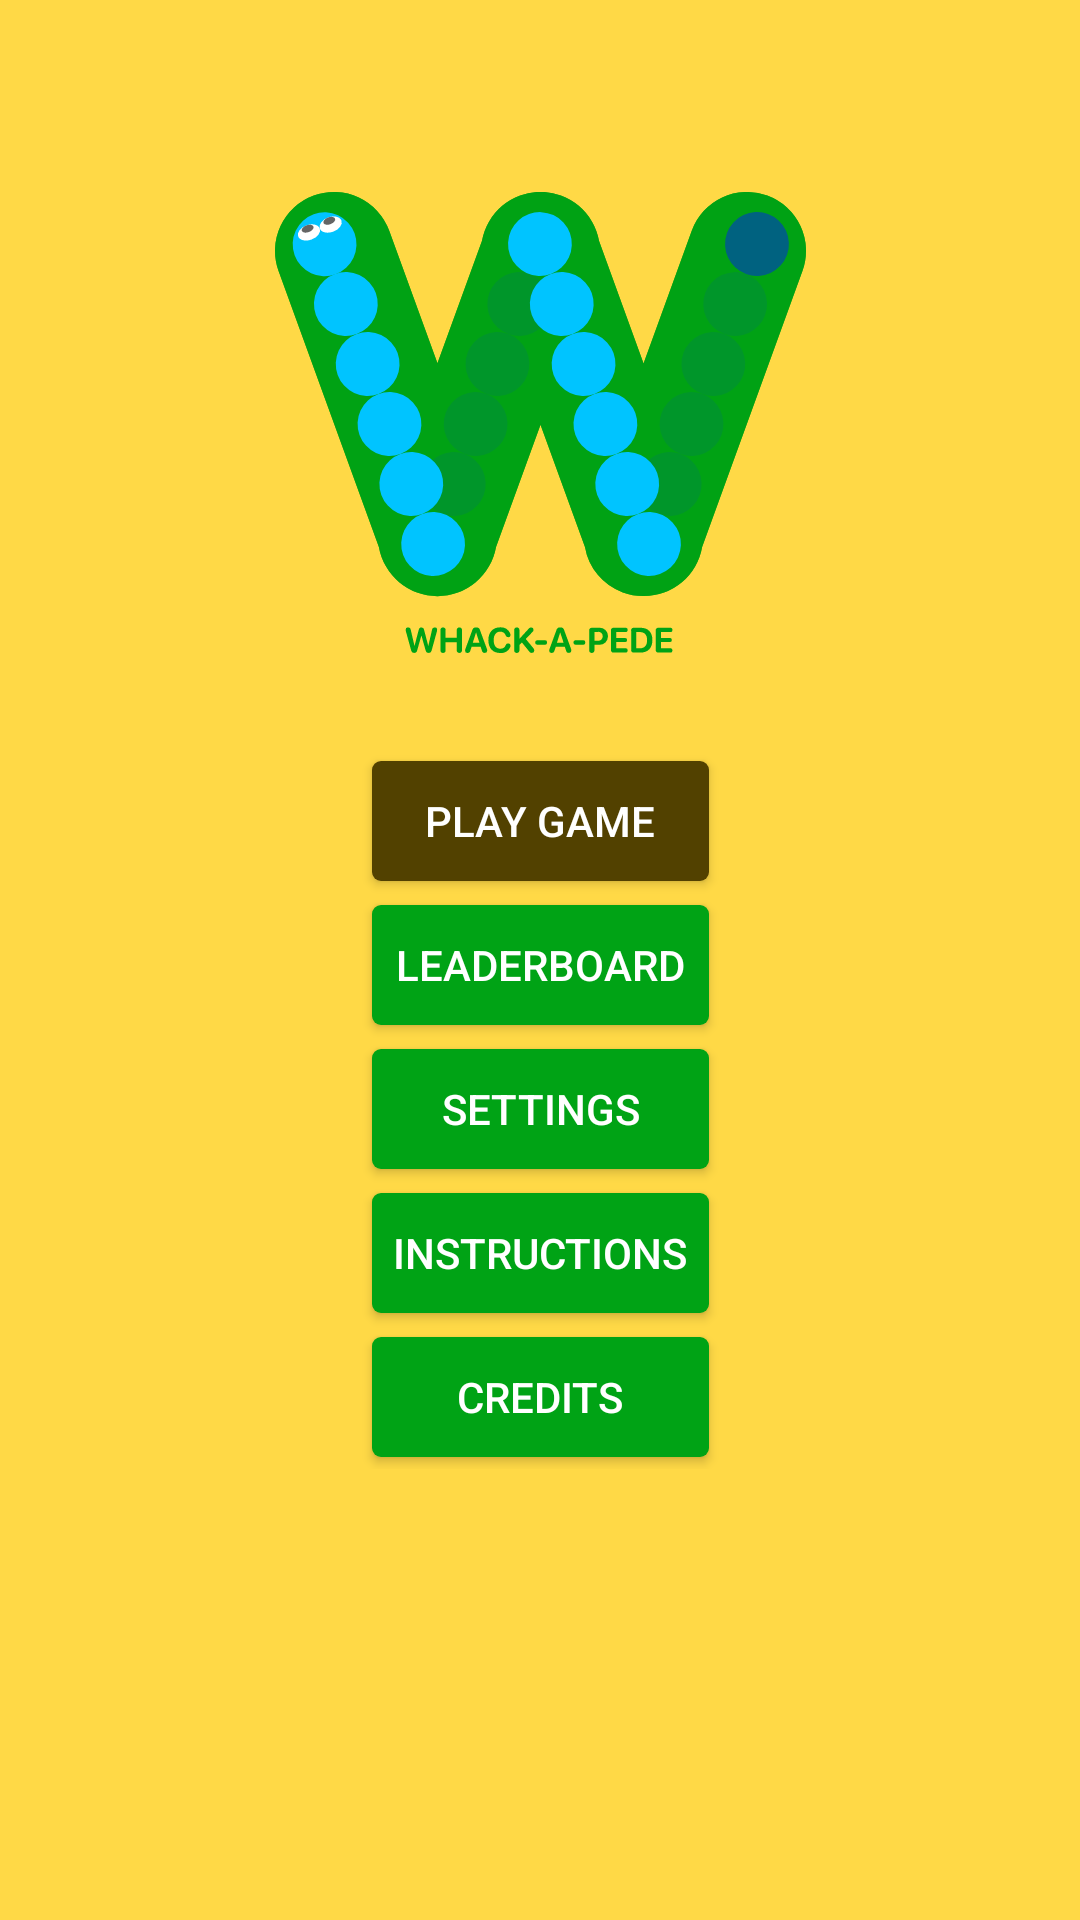

Reconstruct the res/layout file that produces this screen, plus the resources it refers to.
<!-- AndroidManifest.xml: application theme Whackapede -->
<!-- res/layout/fragment_landing.xml -->
<?xml version="1.0" encoding="utf-8"?>
<androidx.constraintlayout.widget.ConstraintLayout
    xmlns:android="http://schemas.android.com/apk/res/android"
    xmlns:app="http://schemas.android.com/apk/res-auto"
    xmlns:tools="http://schemas.android.com/tools"
    android:layout_width="match_parent"
    android:layout_height="match_parent"
    tools:context=".fragments.LandingFragment">

    <ImageView
        android:id="@+id/image_logo"
        android:layout_width="wrap_content"
        android:layout_height="wrap_content"
        android:layout_marginTop="64dp"
        android:contentDescription="@string/whack_a_pede_logo"
        android:src="@drawable/logo_with_label"
        app:layout_constraintEnd_toEndOf="parent"
        app:layout_constraintStart_toStartOf="parent"
        app:layout_constraintTop_toTopOf="parent" />

    <LinearLayout
        android:layout_width="wrap_content"
        android:layout_height="wrap_content"
        android:layout_marginTop="32dp"
        android:orientation="vertical"
        app:layout_constraintEnd_toEndOf="parent"
        app:layout_constraintStart_toStartOf="parent"
        app:layout_constraintTop_toBottomOf="@id/image_logo">

        <Button
            android:id="@+id/button_play_game"
            style="@style/Whackapede.Button.Earth"
            android:layout_width="match_parent"
            android:layout_height="wrap_content"
            android:text="@string/play_game" />

        <Button
            android:id="@+id/button_leaderboard"
            style="@style/Whackapede.Button.Grass"
            android:layout_width="match_parent"
            android:layout_height="wrap_content"
            android:text="@string/leaderboard" />

        <Button
            android:id="@+id/button_settings"
            style="@style/Whackapede.Button.Grass"
            android:layout_width="match_parent"
            android:layout_height="wrap_content"
            android:text="@string/settings" />

        <Button
            android:id="@+id/button_instructions"
            style="@style/Whackapede.Button.Grass"
            android:layout_width="match_parent"
            android:layout_height="wrap_content"
            android:text="@string/instructions" />

        <Button
            android:id="@+id/button_credits"
            style="@style/Whackapede.Button.Grass"
            android:layout_width="match_parent"
            android:layout_height="wrap_content"
            android:text="@string/credits" />
    </LinearLayout>

</androidx.constraintlayout.widget.ConstraintLayout>
<!-- resources referenced by this layout -->
<resources>
  <string name="credits">Credits</string>
  <string name="instructions">Instructions</string>
  <string name="leaderboard">Leaderboard</string>
  <string name="play_game">Play Game</string>
  <string name="settings">Settings</string>
  <string name="whack_a_pede_logo">Whack-A-Pede Logo</string>
  <style name="Whackapede.Button.Earth">
          <item name="android:background">@drawable/button_earth</item>
      </style>
  <style name="Whackapede.Button.Grass">
          <item name="android:background">@drawable/button_grass</item>
      </style>
  <style name="Whackapede" parent="Theme.AppCompat.Light">
          <item name="colorPrimary">@color/sunshine_yellow</item>
          <item name="colorPrimaryDark">@color/sunset_yellow</item>
          <item name="colorAccent">@color/day_blue</item>
          <item name="android:colorBackground">@color/sunshine_yellow</item>
      </style>
  <color name="sunshine_yellow">#FFD946</color>
  <color name="sunset_yellow">#EBC83F</color>
  <color name="day_blue">#00C4FF</color>
  <!-- drawable button_earth_disabled (drawable) -->
  <?xml version="1.0" encoding="utf-8"?>
  <inset
      xmlns:android="http://schemas.android.com/apk/res/android"
      android:insetLeft="4dp"
      android:insetTop="4dp"
      android:insetRight="4dp"
      android:insetBottom="4dp">
  
      <shape android:shape="rectangle">
          <solid android:color="@color/plain_grey" />
  
          <padding
              android:left="7dp"
              android:top="7dp"
              android:right="7dp"
              android:bottom="7dp" />
  
          <corners android:radius= "3dp" />
      </shape>
  </inset>
  <!-- drawable button_earth_enabled (drawable) -->
  <?xml version="1.0" encoding="utf-8"?>
  <inset
      xmlns:android="http://schemas.android.com/apk/res/android"
      android:insetLeft="4dp"
      android:insetTop="4dp"
      android:insetRight="4dp"
      android:insetBottom="4dp">
  
      <shape android:shape="rectangle">
          <solid android:color="@color/earth_brown" />
  
          <padding
              android:left="7dp"
              android:top="7dp"
              android:right="7dp"
              android:bottom="7dp" />
  
          <corners android:radius= "3dp" />
      </shape>
  </inset>
  <!-- drawable button_grass_disabled (drawable) -->
  <?xml version="1.0" encoding="utf-8"?>
  <inset
      xmlns:android="http://schemas.android.com/apk/res/android"
      android:insetLeft="4dp"
      android:insetTop="4dp"
      android:insetRight="4dp"
      android:insetBottom="4dp">
  
      <shape android:shape="rectangle">
          <solid android:color="@color/plainGrey" />
  
          <padding
              android:left="7dp"
              android:top="7dp"
              android:right="7dp"
              android:bottom="7dp" />
  
          <corners android:radius= "3dp" />
      </shape>
  </inset>
  <!-- drawable button_grass_enabled (drawable) -->
  <?xml version="1.0" encoding="utf-8"?>
  <inset
      xmlns:android="http://schemas.android.com/apk/res/android"
      android:insetLeft="4dp"
      android:insetTop="4dp"
      android:insetRight="4dp"
      android:insetBottom="4dp">
  
      <shape android:shape="rectangle">
          <solid android:color="@color/grass_green" />
  
          <padding
              android:left="7dp"
              android:top="7dp"
              android:right="7dp"
              android:bottom="7dp" />
  
          <corners android:radius= "3dp" />
      </shape>
  </inset>
  <color name="plain_grey">#999999</color>
  <color name="earth_brown_pressed">#292100</color>
  <color name="earth_brown_focused">#3D3100</color>
  <color name="earth_brown">#524100</color>
  <color name="grass_green_pressed">#007A10</color>
  <color name="grass_green_focused">#008F13</color>
  <color name="grass_green">#00A315</color>
</resources>
